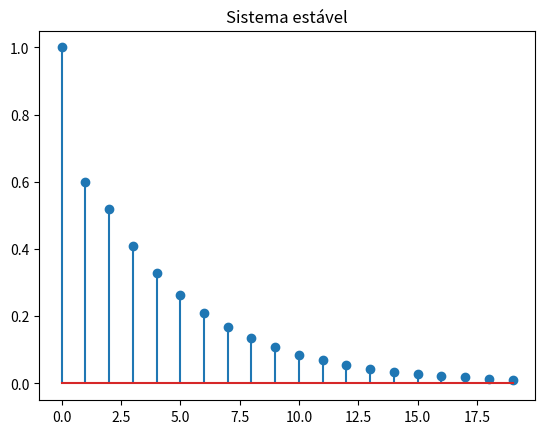

Recreate this plot in Python.
#Implemente um programa para resolver a resposta a entrada nula de um sistema discreto linear e invariante no tempo – slide 32/54 (Aula_4_-_Equacoes_a_diferenca.pdf).
#O programa recebe como entrada os coeficientes de y, as condições iniciais e um vetor de índices (n), sendo que tem como saída os gamas, c1 e c2, assim como plota a solução final y0 (solução homogênea). Adicionalmente, informe se o sistema é estável ou instável.
#OBS 1: Valide o código com os dados do slide 32/54;
#OBS 2: O sistema será no máximo de segunda ordem e só terá raízes reais e distintas;
# [redacted]
#entrada:

import numpy as np
import matplotlib.pyplot as plt

def eq_diferenca(a, b, c, n1, n2, n):
    x = [a, b, c]
    raizes = np.roots(x)
    if len(raizes) > 1:
        coef = np.array([[raizes[0]**n1[0], raizes[1]**n1[0]], [raizes[0]**n2[0], raizes[1]**n2[0]]])
        ind = np.array([n1[1], n2[1]])
        c12 = np.linalg.solve(coef, ind)
        l2 = [c12[0]*(raizes[0]**k) + c12[1]*(raizes[1]**k) for k in n]
    else:
        c12 = n1[1] / (raizes[0]**n1[0])
        l2 = [c12*(raizes[0]**k) for k in n]

    estabilidade = "Sistema instável" if np.any(abs(raizes) >= 1) else "Sistema estável"


    return c12, raizes, l2, estabilidade

n1 = [-1, 0]
n2 = [-2, 6.25]
n = list(range(20))
c12, raizes, l2, estabilidade = eq_diferenca(1, -0.6, -0.16, n1, n2, n)
print(c12, raizes)

plt.stem(n, l2)
plt.title(estabilidade)
plt.show()